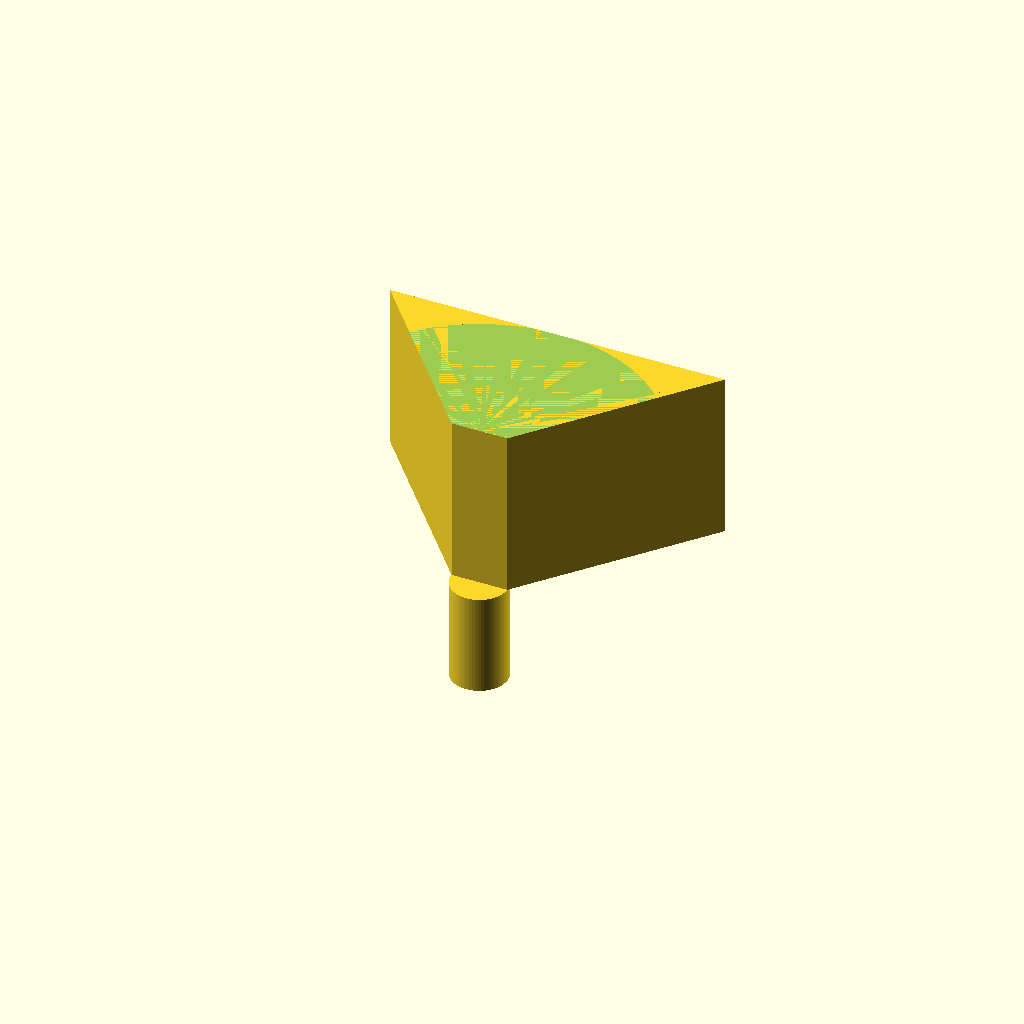
Cell 1: the model at its default parameters.
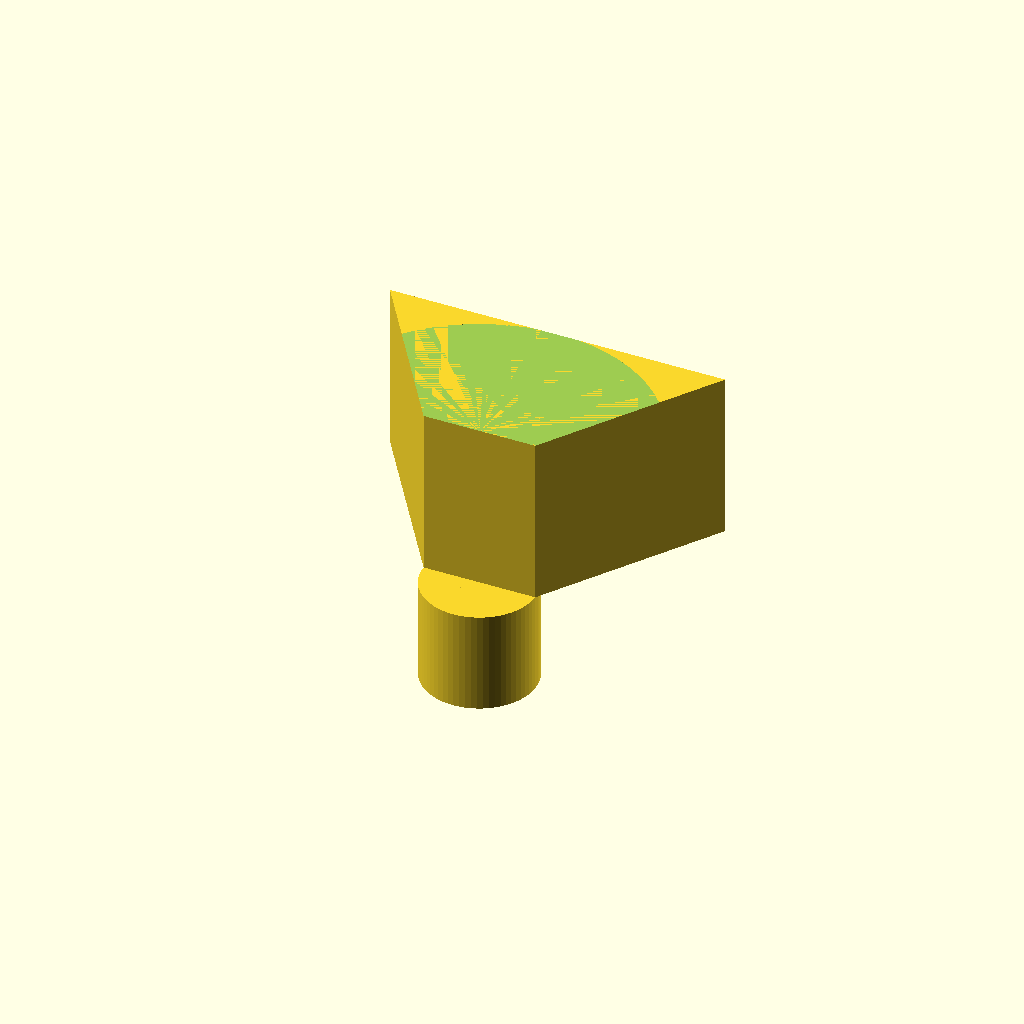
Cell 2: spout_od = 20 (everything else at default).
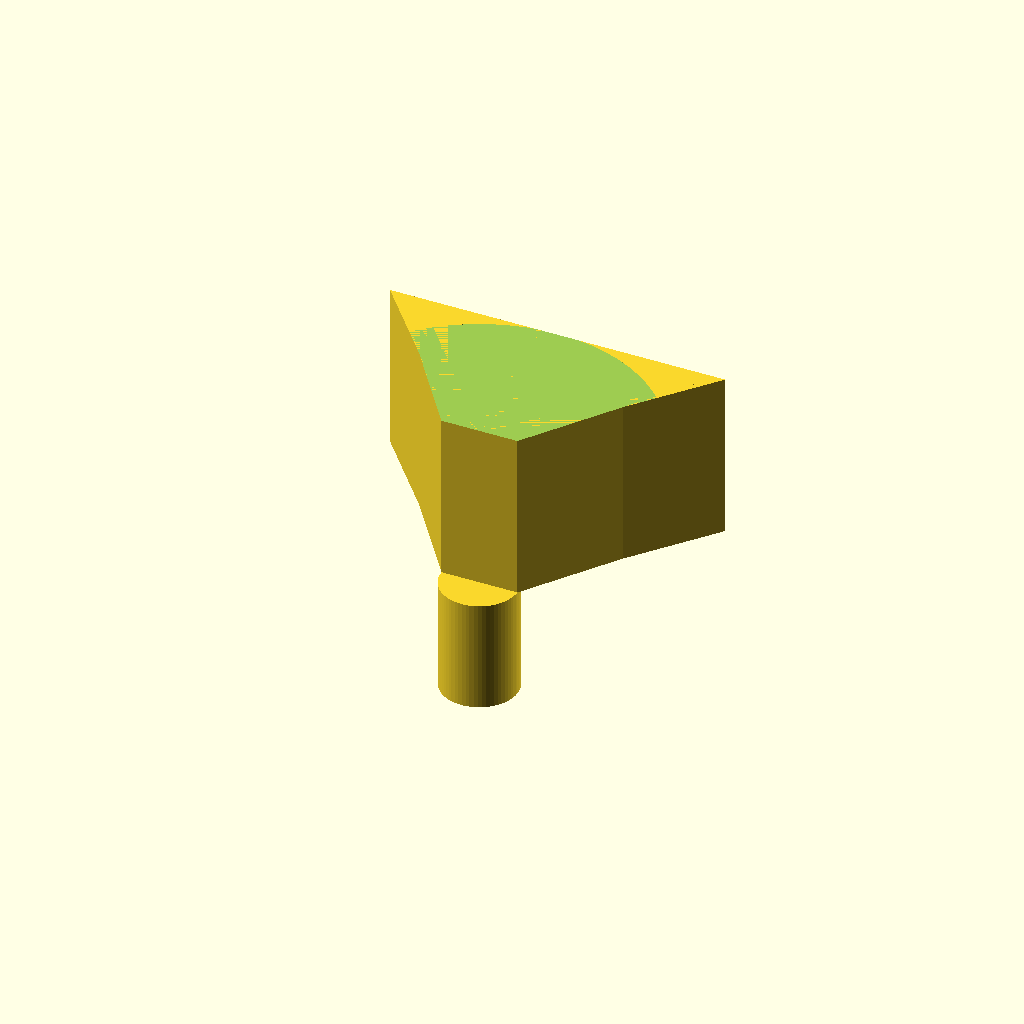
Cell 3: the same model with spout_id = 13.6.
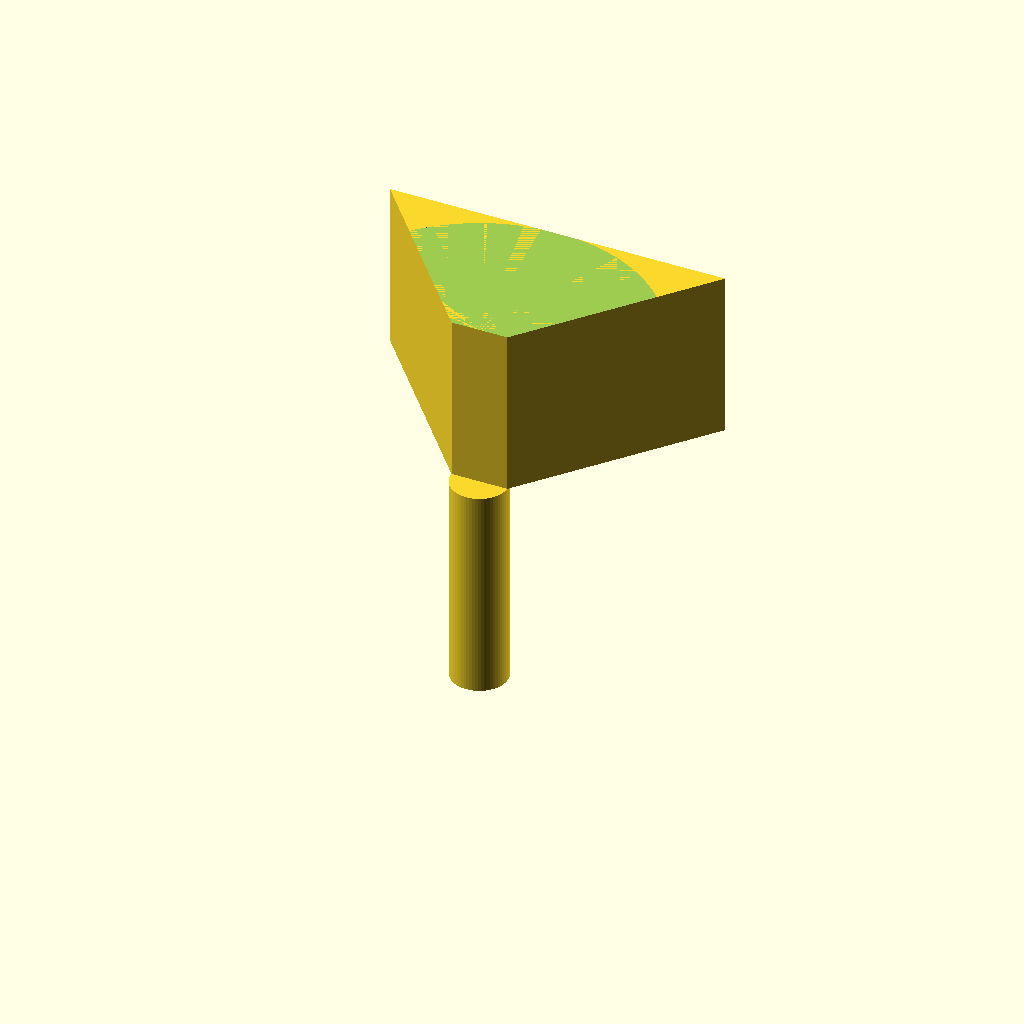
Cell 4: the same model with spout_len = 40.
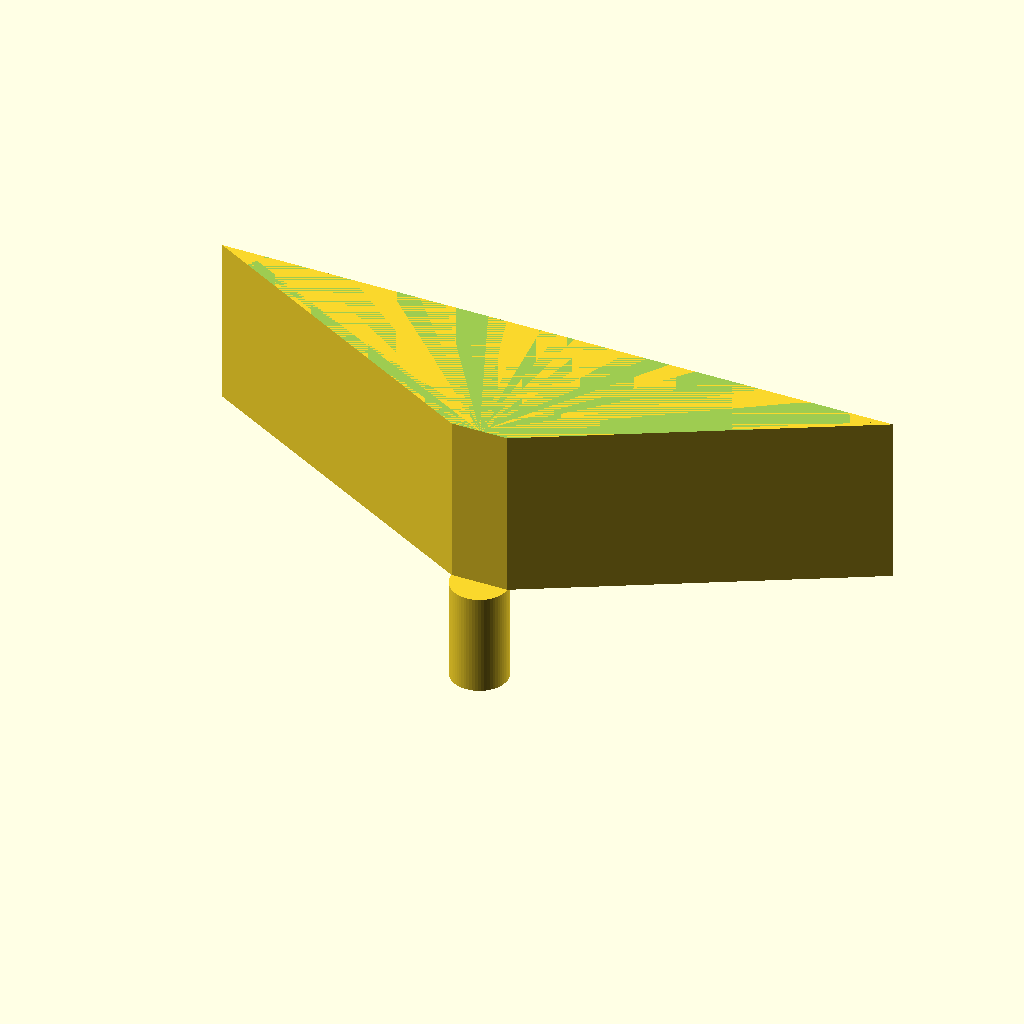
Cell 5: funnel_end_od = 120 (everything else at default).
All cells are drawn from one camera (rotation 55°, 0°, 25°, orthographic, colour scheme Cornfield), so only the parameter changes between them.
OpenSCAD source file bench/results/gpu-base-h4-g6/code/qwen3.5-9b/lab_funnel_60mm_s3_checklist_a1.scad:
// Lab Funnel - A straight spout tube with a conical funnel body, open at top and bottom.
// Printed upright with the wide opening at the top.
// Corrected to start at z=0 and have a fully open bottom.

// Dimensions
spout_od    = 10;      // Outer diameter of straight spout
spout_id    = 6.8;     // Inner diameter of straight spout (10 - 2*1.6)
spout_len   = 20;      // Length of straight spout (z=0 to z=20)
funnel_start_od = 10;  // Outer diameter at start of cone (z=20)
funnel_end_od  = 60;   // Outer diameter at rim (z=50)
funnel_len    = 30;    // Length of cone section (50 - 20)
wall_thick    = 1.6;   // Wall thickness everywhere

// Derived dimensions
funnel_start_id = funnel_start_od - 2 * wall_thick; // 6.8
funnel_end_id   = funnel_end_od - 2 * wall_thick;  // 52.8

$fn = 64;

// Build the solid part
difference() {
    union() {
        // 1. Straight Spout (Tube)
        // Outer cylinder
        translate([0, 0, 0]) 
            cylinder(h = spout_len, d = spout_od);
        
        // Inner cylinder (hole)
        translate([0, 0, 0]) 
            cylinder(h = spout_len, d = spout_id);

        // 2. Conical Funnel Body
        // Outer cone
        translate([0, 0, spout_len]) 
            linear_extrude(height = funnel_len) 
                polygon([
                    [spout_od / 2, 0],
                    [funnel_end_od / 2, funnel_len],
                    [-funnel_end_od / 2, funnel_len],
                    [-spout_od / 2, 0]
                ]);
        
        // Inner cone (hole)
        translate([0, 0, spout_len]) 
            linear_extrude(height = funnel_len) 
                polygon([
                    [spout_id / 2, 0],
                    [funnel_end_id / 2, funnel_len],
                    [-funnel_end_id / 2, funnel_len],
                    [-spout_id / 2, 0]
                ]);
    }
    
    // Cut the top opening (rim)
    // Extend slightly past the rim to ensure clean cut
    translate([0, 0, spout_len + funnel_len]) 
        cylinder(h = 2, d = funnel_end_od + 0.5);
    
    // Cut the bottom opening (spout tip)
    // Extend significantly past the tip to ensure clean cut through the solid base
    translate([0, 0, -1]) 
        cylinder(h = 3, d = spout_od + 0.5);
}
Parameter table extracted from the source (name, type, default, range or options):
spout_od: number, default 10
spout_id: number, default 6.8
spout_len: number, default 20
funnel_start_od: number, default 10
funnel_end_od: number, default 60
funnel_len: number, default 30
wall_thick: number, default 1.6
